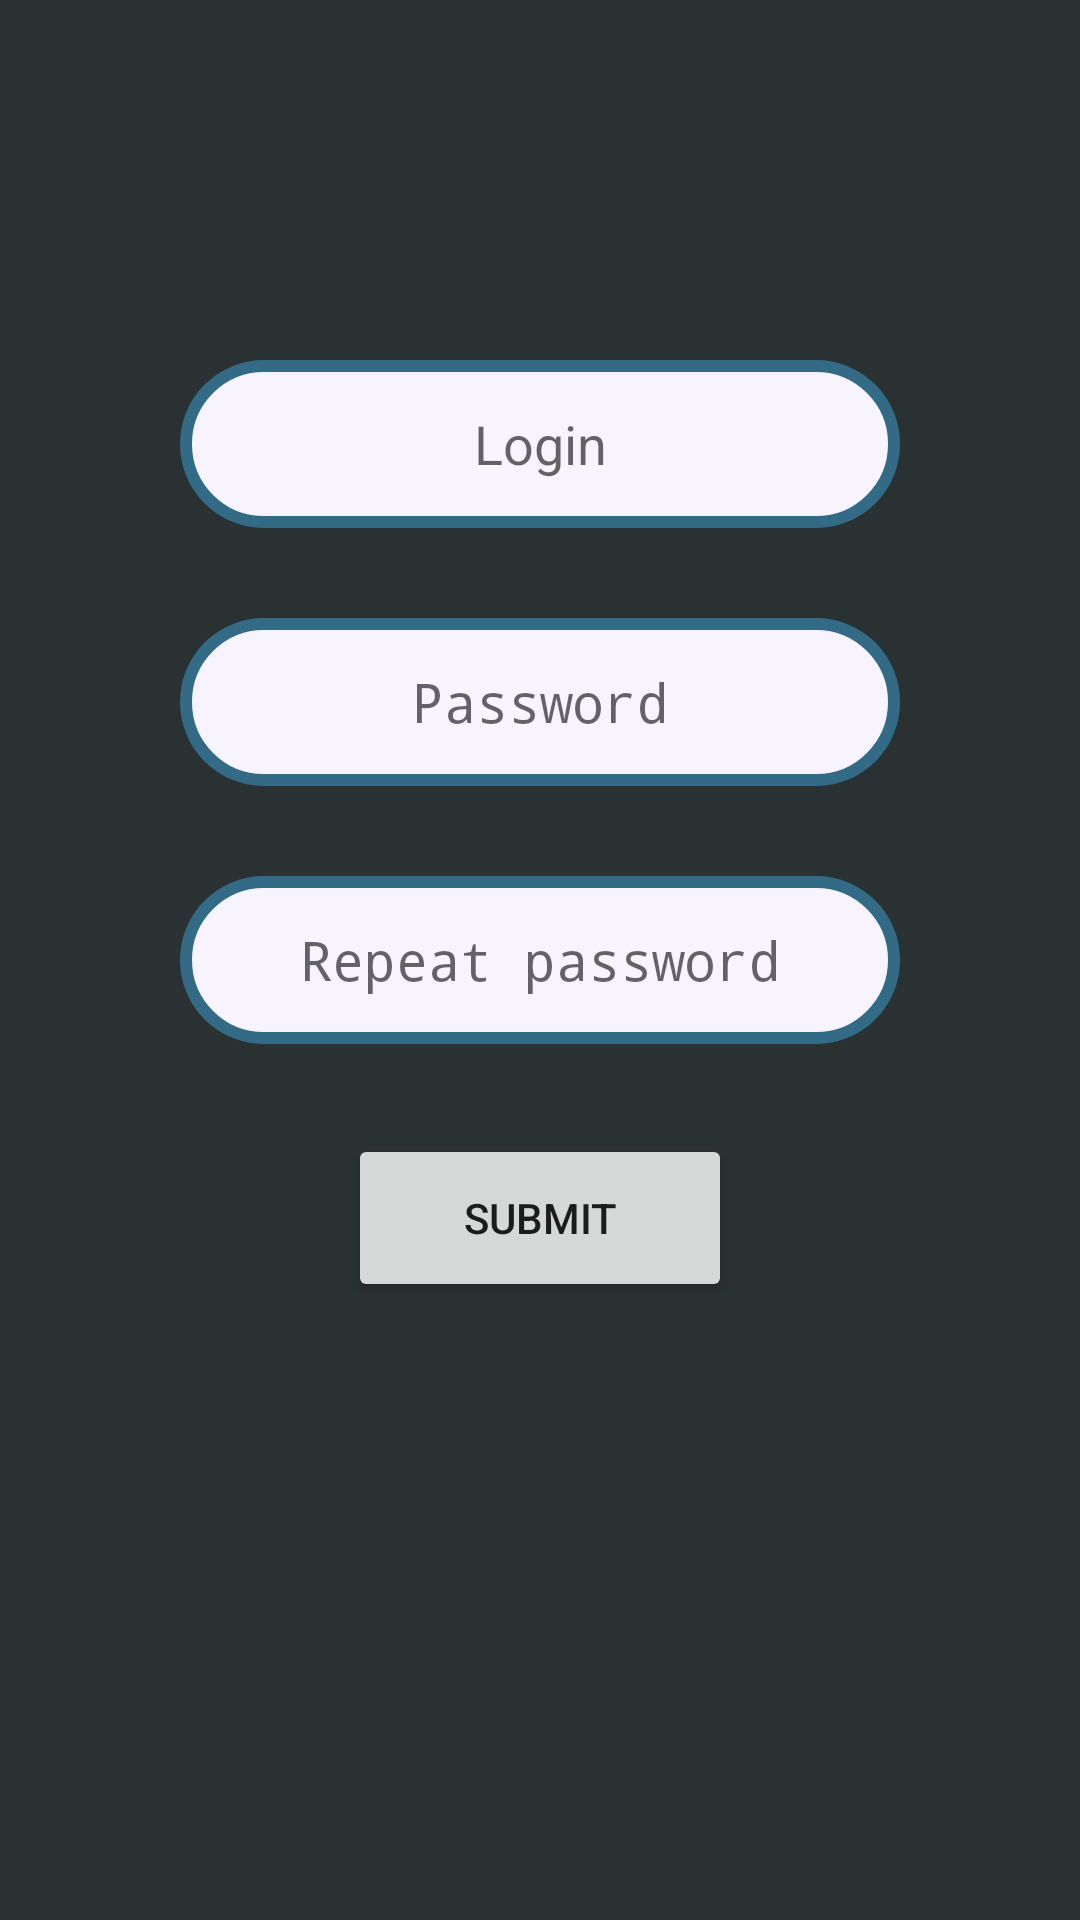

Here is an Android app screen rendered from its layout file. Give the layout XML and the strings, colors and styles it references.
<!-- AndroidManifest.xml: application theme AppTheme -->
<!-- res/layout/activity_register.xml -->
<?xml version="1.0" encoding="utf-8"?>
<FrameLayout xmlns:android="http://schemas.android.com/apk/res/android"
    android:layout_width="match_parent"
    android:layout_height="match_parent"
    android:background="@drawable/background_color">

    <LinearLayout
        android:layout_width="match_parent"
        android:layout_height="match_parent"
        android:layout_margin="@dimen/registration_margin"
        android:orientation="vertical"
        android:padding="@dimen/registration_padding">


        <TextView
            android:id="@+id/title_registration"
            style="@style/TitleFont"
            android:layout_width="wrap_content"
            android:layout_height="wrap_content"
            android:layout_gravity="center_horizontal"
            android:layout_marginBottom="@dimen/registration_margin"
            android:text="@string/register" />

        <LinearLayout
            android:layout_width="match_parent"
            android:layout_height="match_parent"
            android:layout_marginTop="@dimen/registration_margin"
            android:layout_marginBottom="@dimen/registration_margin"
            android:orientation="vertical">

            <EditText
                android:id="@+id/login"
                android:layout_width="match_parent"
                android:layout_height="@dimen/registration_text_edit_size"
                android:layout_marginBottom="@dimen/registration_margin"
                android:background="@drawable/edit_text"
                android:hint="@string/login"
                android:inputType="textPersonName"
                android:textAlignment="center" />

            <EditText
                android:id="@+id/password"
                android:layout_width="match_parent"
                android:layout_height="@dimen/registration_text_edit_size"
                android:layout_marginBottom="@dimen/registration_margin"
                android:background="@drawable/edit_text"
                android:hint="@string/password"
                android:inputType="textPassword"
                android:textAlignment="center" />

            <EditText
                android:id="@+id/repeat_password"
                android:layout_width="match_parent"
                android:layout_height="@dimen/registration_text_edit_size"
                android:layout_marginBottom="@dimen/registration_margin"
                android:background="@drawable/edit_text"
                android:hint="@string/repeat_password"
                android:inputType="textPassword"
                android:textAlignment="center" />

            <Button
                android:id="@+id/btn_submit"
                android:layout_width="@dimen/login_button_width"
                android:layout_height="@dimen/login_text_edit_size"
                android:layout_gravity="center"
                android:text="@string/submit"
                android:textAlignment="center" />

        </LinearLayout>

    </LinearLayout>

</FrameLayout>
<!-- resources referenced by this layout -->
<resources>
  <dimen name="login_button_width">128dp</dimen>
  <dimen name="login_text_edit_size">56dp</dimen>
  <dimen name="registration_margin">30dp</dimen>
  <dimen name="registration_padding">30dp</dimen>
  <dimen name="registration_text_edit_size">56dp</dimen>
  <!-- drawable background_color (drawable) -->
  <?xml version="1.0" encoding="utf-8"?>
  <selector xmlns:android="http://schemas.android.com/apk/res/android">
      <item>
          <shape>
              <gradient android:angle="@dimen/gradient_angle" android:endColor="@color/application_background_end" android:startColor="@color/application_background_begin" />
          </shape>
      </item>
  </selector>
  <!-- drawable edit_text (drawable) -->
  <?xml version="1.0" encoding="utf-8"?>
  <shape xmlns:android="http://schemas.android.com/apk/res/android"
      android:shape="rectangle">
  
      <stroke
          android:width="4dp"
          android:color="@color/border_color" />
  
      // The desired corner radius. reduce it to keep it less rounded
      <corners android:radius="80dp" />
  
  
      // the inside color
      <solid android:color="@color/button" />
  
  
      // Add your desired padding
      <padding
          android:bottom="10dp"
          android:left="20dp"
          android:right="20dp"
          android:top="10dp"></padding>
  
  </shape>
  <string name="login">Login</string>
  <string name="password">Password</string>
  <string name="register">Register</string>
  <string name="repeat_password">Repeat password</string>
  <string name="submit">Submit</string>
  <style name="TitleFont">
          <item name="android:textSize">@dimen/title_text_size</item>
          <item name="android:textColor">@color/button</item>
          <item name="android:textStyle">bold</item>
          <item name="android:clickable">true</item>
          <item name="android:layout_weight">1</item>
          <item name="android:layout_width">fill_parent</item>
          <item name="android:layout_height">wrap_content</item>
          <item name="android:fontFamily">@font/orbitron</item>
      </style>
  <style name="AppTheme" parent="Theme.AppCompat.Light.DarkActionBar">
          
          <item name="colorPrimary">@color/colorPrimary</item>
          <item name="colorPrimaryDark">@color/colorPrimaryDark</item>
          <item name="colorAccent">@color/colorAccent</item>
      </style>
  <dimen name="gradient_angle">90</dimen>
  <color name="application_background_end">#2A3132</color>
  <color name="application_background_begin">#2A3132</color>
  <color name="border_color">#336B87</color>
  <color name="button">#F8F4FF</color>--&gt;
  <dimen name="title_text_size">40sp</dimen>
  <color name="colorPrimary">#008577</color>
  <color name="colorPrimaryDark">#00574B</color>
  <color name="colorAccent">#D81B60</color>
</resources>
